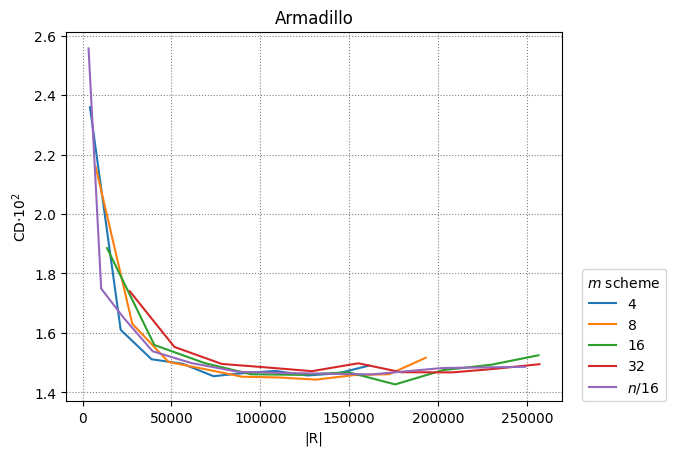

Values plotted in this chart, from the file beside it:
4, 8, 16, 32, n/16
5
4192, 21472, 38880, 56288, 73696, 91552, 108768, 126240, 143456, 160992
7392, 28000, 48352, 69600, 89696, 110560, 131296, 152544, 172512, 192992
13792, 40416, 68576, 94688, 121568, 149728, 175840, 202720, 229856, 256480
26592, 51680, 78304, 103392, 128992, 155104, 179168, 207840, 230880, 256992
3392, 10496, 22736, 39392, 60992, 87680, 117920, 162592, 202144, 248992
0.0236, 0.0161, 0.01511, 0.01496, 0.01454, 0.01465, 0.01472, 0.01457, 0.01464, 0.0149
0.02159, 0.01631, 0.01502, 0.01477, 0.01452, 0.0145, 0.01443, 0.01458, 0.01461, 0.01516
0.01885, 0.01559, 0.01499, 0.01461, 0.01459, 0.01467, 0.01427, 0.01475, 0.01493, 0.01525
0.0174, 0.01553, 0.01496, 0.01484, 0.01471, 0.01498, 0.01468, 0.01467, 0.01479, 0.01495
0.02557, 0.01749, 0.01654, 0.01538, 0.01499, 0.01469, 0.01465, 0.0146, 0.01482, 0.01486
